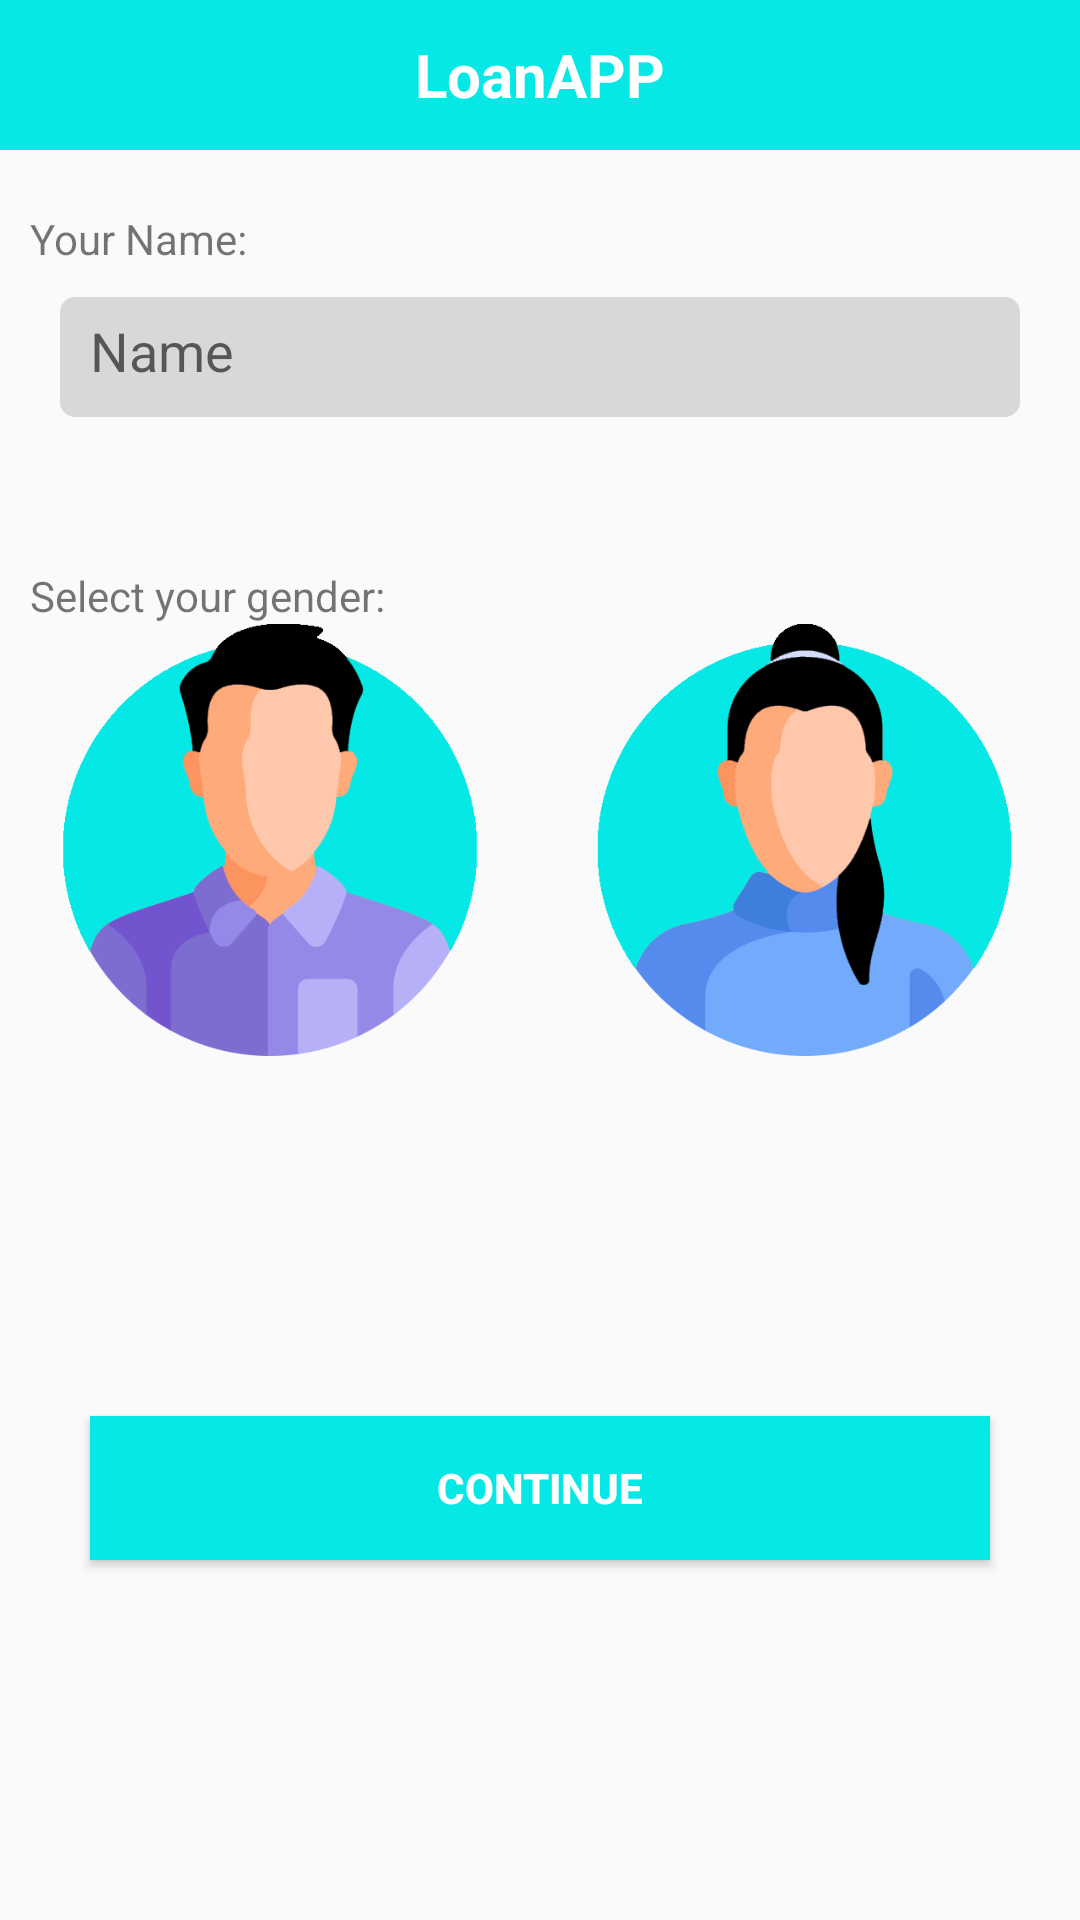

Produce the Android XML layout that renders to this screen, including the resource entries it uses.
<!-- AndroidManifest.xml: application theme Theme.LoanAPP -->
<!-- res/layout/activity_first_time_user.xml -->
<?xml version="1.0" encoding="utf-8"?>
<androidx.constraintlayout.widget.ConstraintLayout xmlns:android="http://schemas.android.com/apk/res/android"
    xmlns:app="http://schemas.android.com/apk/res-auto"
    xmlns:tools="http://schemas.android.com/tools"
    android:layout_width="match_parent"
    android:layout_height="match_parent"
    tools:context=".FirstTimeUser">

    <TextView
        android:id="@+id/loanapp"
        android:layout_width="match_parent"
        android:layout_height="50dp"
        android:text="LoanAPP"
        android:gravity="center"
        android:textSize="20sp"
        android:textStyle="bold"
        android:textColor="@color/white"
        android:background="#05E8E5"
        app:layout_constraintEnd_toEndOf="parent"
        app:layout_constraintStart_toStartOf="parent"
        app:layout_constraintTop_toTopOf="parent" />

    <TextView
        android:id="@+id/textView"
        android:layout_width="match_parent"
        android:layout_height="wrap_content"
        android:layout_marginLeft="10dp"
        android:layout_marginTop="20dp"
        android:text="Your Name:"
        app:layout_constraintEnd_toEndOf="parent"
        app:layout_constraintStart_toStartOf="parent"
        app:layout_constraintTop_toBottomOf="@+id/loanapp" />

    <EditText
        android:id="@+id/name"
        android:layout_width="match_parent"
        android:layout_height="40dp"
        android:layout_marginLeft="20dp"
        android:layout_marginTop="10dp"
        android:inputType="text"
        android:layout_marginRight="20dp"
        android:background="@drawable/edit"
        android:hint="Name"
        android:padding="10dp"
        app:layout_constraintEnd_toEndOf="parent"
        app:layout_constraintStart_toStartOf="parent"
        app:layout_constraintTop_toBottomOf="@+id/textView" />

    <TextView
        android:id="@+id/textView2"
        android:layout_width="match_parent"
        android:layout_height="wrap_content"
        android:layout_marginLeft="10dp"
        android:layout_marginTop="50dp"
        android:text="Select your gender:"
        app:layout_constraintEnd_toEndOf="parent"
        app:layout_constraintStart_toStartOf="parent"
        app:layout_constraintTop_toBottomOf="@+id/name" />

    <ImageView
        android:id="@+id/img_man"
        android:layout_width="0dp"
        android:layout_height="0dp"
        android:src="@drawable/man"
        app:layout_constraintDimensionRatio="1,1.2"
        app:layout_constraintBottom_toTopOf="@+id/guideline2"
        app:layout_constraintEnd_toStartOf="@+id/guideline"
        app:layout_constraintStart_toStartOf="parent"
        app:layout_constraintTop_toBottomOf="@+id/textView2" />

    <TextView
        android:id="@+id/text_selected_men"
        android:layout_width="wrap_content"
        android:layout_height="wrap_content"
        android:text=""
        app:layout_constraintBottom_toTopOf="@+id/guideline2"
        app:layout_constraintEnd_toStartOf="@+id/guideline"
        app:layout_constraintStart_toStartOf="parent"
        app:layout_constraintTop_toBottomOf="@+id/img_man" />

    <ImageView
        android:id="@+id/img_woman"
        android:layout_width="0dp"
        android:layout_height="0dp"
        android:src="@drawable/woman"
        app:layout_constraintBottom_toTopOf="@+id/guideline2"
        app:layout_constraintDimensionRatio="1,1.2"
        app:layout_constraintEnd_toEndOf="parent"
        app:layout_constraintStart_toEndOf="@+id/img_man"
        app:layout_constraintTop_toBottomOf="@+id/textView2" />

    <TextView
        android:id="@+id/text_selected_women"
        android:layout_width="wrap_content"
        android:layout_height="wrap_content"
        android:text=""
        app:layout_constraintBottom_toTopOf="@+id/guideline2"
        app:layout_constraintEnd_toEndOf="parent"
        app:layout_constraintStart_toStartOf="@+id/guideline"
        app:layout_constraintTop_toBottomOf="@+id/img_man" />

    <Button
        android:id="@+id/btn_conti"
        android:layout_width="match_parent"
        android:layout_height="wrap_content"
        android:text="Continue"
        android:layout_marginLeft="30dp"
        android:layout_marginRight="30dp"
        app:layout_constraintBottom_toBottomOf="parent"
        app:layout_constraintEnd_toEndOf="parent"
        android:background="#05E8E5"
        android:textColor="@color/white"
        android:textStyle="bold"
        app:layout_constraintStart_toStartOf="parent"
        app:layout_constraintTop_toTopOf="@+id/guideline2" />

    <androidx.constraintlayout.widget.Guideline
        android:id="@+id/guideline"
        android:layout_width="wrap_content"
        android:layout_height="wrap_content"
        android:orientation="vertical"
        app:layout_constraintGuide_percent="0.5" />
    <androidx.constraintlayout.widget.Guideline
        android:id="@+id/guideline2"
        android:layout_width="wrap_content"
        android:layout_height="wrap_content"
        android:orientation="horizontal"
        app:layout_constraintGuide_percent="0.55" />


</androidx.constraintlayout.widget.ConstraintLayout>
<!-- resources referenced by this layout -->
<resources>
  <color name="white">#FFFFFFFF</color>
  <!-- drawable edit (drawable) -->
  <?xml version="1.0" encoding="utf-8"?>
  <shape xmlns:android="http://schemas.android.com/apk/res/android">
      <solid android:color="#D8D8D8"/>
      <corners android:radius="5dp" />
  </shape>
  <!-- drawable man: png bitmap (drawable, 29565 bytes) -->
  <!-- drawable woman: png bitmap (drawable, 28776 bytes) -->
  <style name="Theme.LoanAPP" parent="Theme.AppCompat.Light">
          
          <item name="colorPrimary">@color/purple_500</item>
  
          <item name="colorPrimaryVariant">@color/purple_700</item>
          <item name="colorOnPrimary">@color/white</item>
          
          <item name="colorSecondary">@color/teal_200</item>
          <item name="colorSecondaryVariant">@color/teal_700</item>
          <item name="colorOnSecondary">@color/black</item>
          
          <item name="android:statusBarColor">?attr/colorPrimaryVariant</item>
          
      </style>
  <color name="purple_500">#FF6200EE</color>
  <color name="purple_700">#FF3700B3</color>
  <color name="teal_200">#FF03DAC5</color>
  <color name="teal_700">#FF018786</color>
  <color name="black">#FF000000</color>
</resources>
